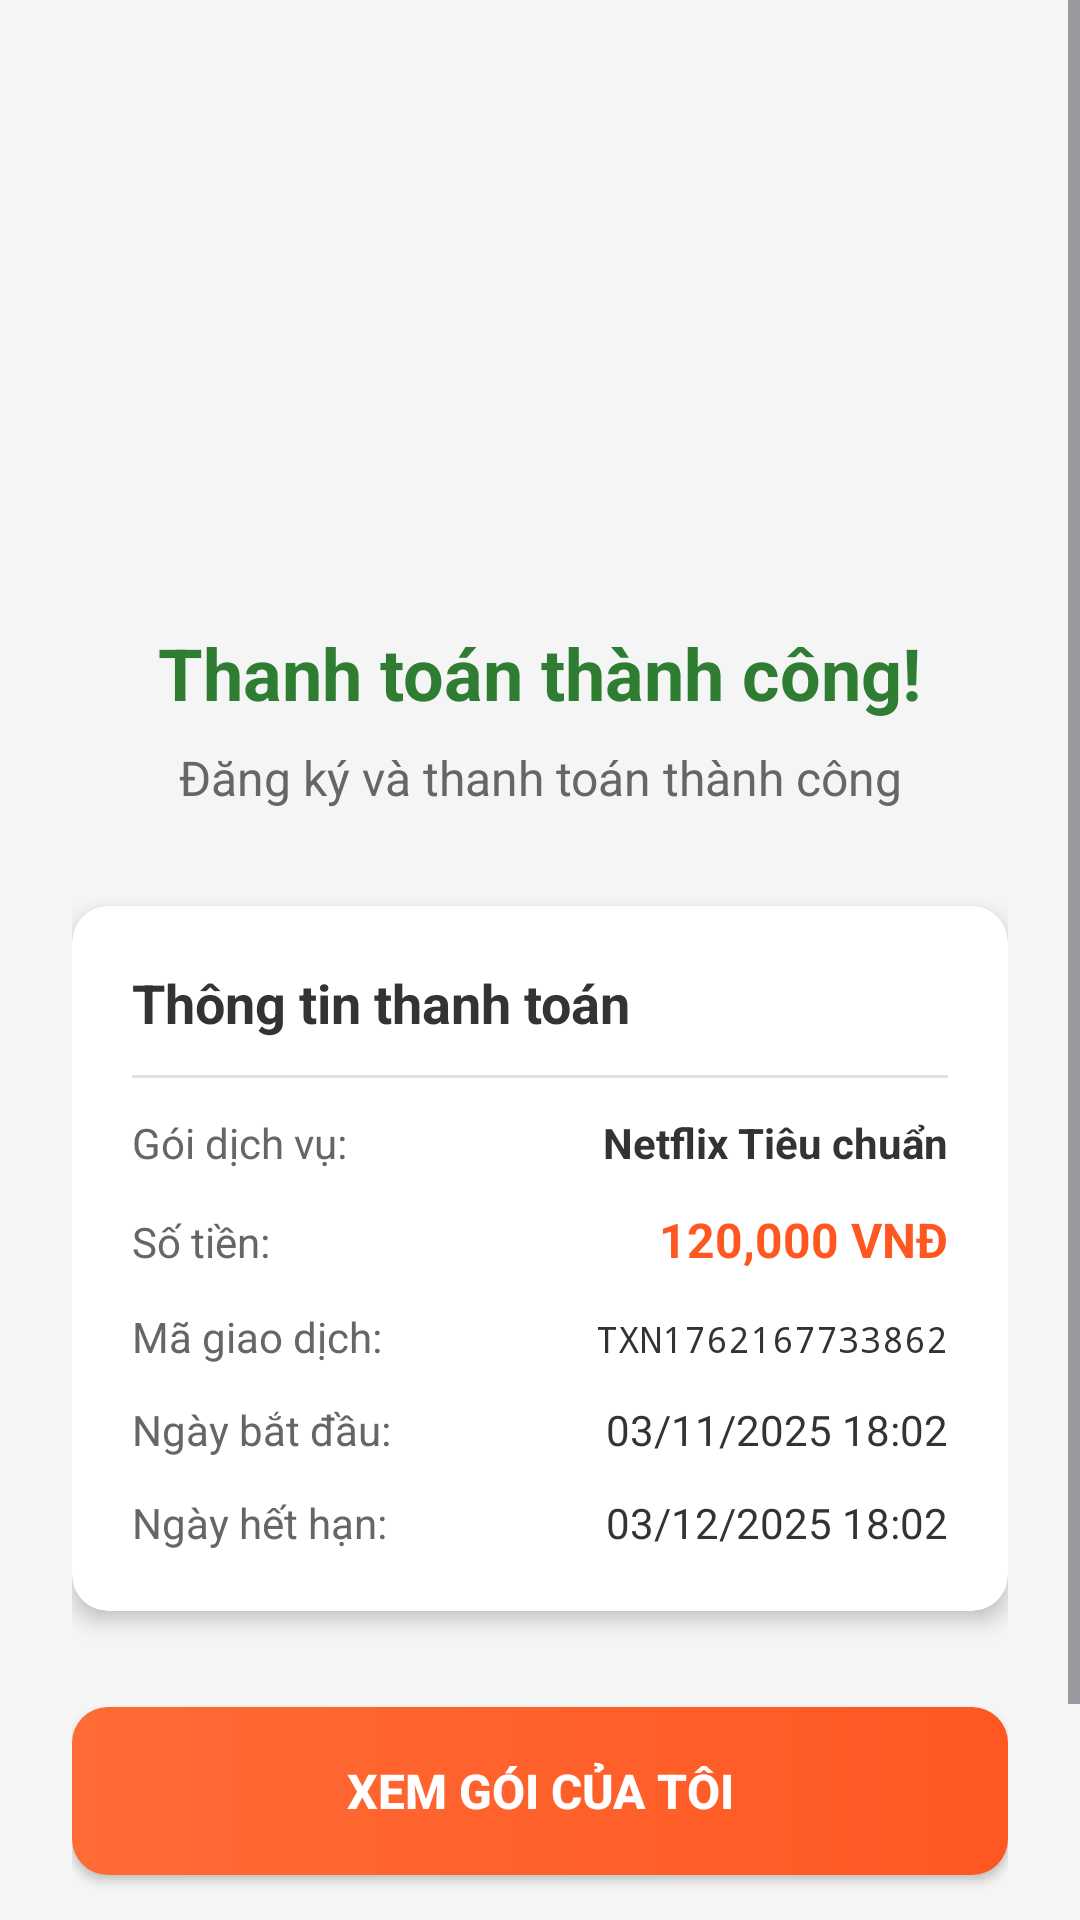

Android layout source for this screen:
<!-- AndroidManifest.xml: activity theme Theme.SubMeAPp -->
<!-- res/layout/activity_payment_success.xml -->
<?xml version="1.0" encoding="utf-8"?>
<ScrollView xmlns:android="http://schemas.android.com/apk/res/android"
    xmlns:app="http://schemas.android.com/apk/res-auto"
    android:layout_width="match_parent"
    android:layout_height="match_parent"
    android:background="#F5F5F5"
    android:fillViewport="true">

    <LinearLayout
        android:layout_width="match_parent"
        android:layout_height="wrap_content"
        android:orientation="vertical"
        android:gravity="center_horizontal"
        android:padding="24dp">

        
        <ImageView
            android:layout_width="120dp"
            android:layout_height="120dp"
            android:layout_marginTop="40dp"
            android:src="@drawable/ic_check_circle"
            android:contentDescription="Success Icon"
            app:tint="#4CAF50" />

        
        <TextView
            android:layout_width="wrap_content"
            android:layout_height="wrap_content"
            android:layout_marginTop="24dp"
            android:text="Thanh toán thành công!"
            android:textSize="24sp"
            android:textStyle="bold"
            android:textColor="#2E7D32" />

        
        <TextView
            android:id="@+id/txtSuccessMessage"
            android:layout_width="wrap_content"
            android:layout_height="wrap_content"
            android:layout_marginTop="8dp"
            android:text="Đăng ký và thanh toán thành công"
            android:textSize="16sp"
            android:textColor="#666666"
            android:gravity="center" />

        
        <androidx.cardview.widget.CardView
            android:layout_width="match_parent"
            android:layout_height="wrap_content"
            android:layout_marginTop="32dp"
            app:cardCornerRadius="12dp"
            app:cardElevation="4dp"
            app:cardBackgroundColor="#FFFFFF">

            <LinearLayout
                android:layout_width="match_parent"
                android:layout_height="wrap_content"
                android:orientation="vertical"
                android:padding="20dp">

                <TextView
                    android:layout_width="wrap_content"
                    android:layout_height="wrap_content"
                    android:text="Thông tin thanh toán"
                    android:textSize="18sp"
                    android:textStyle="bold"
                    android:textColor="#333333" />

                <View
                    android:layout_width="match_parent"
                    android:layout_height="1dp"
                    android:layout_marginTop="12dp"
                    android:layout_marginBottom="12dp"
                    android:background="#E0E0E0" />

                
                <LinearLayout
                    android:layout_width="match_parent"
                    android:layout_height="wrap_content"
                    android:orientation="horizontal"
                    android:layout_marginBottom="12dp">

                    <TextView
                        android:layout_width="0dp"
                        android:layout_height="wrap_content"
                        android:layout_weight="1"
                        android:text="Gói dịch vụ:"
                        android:textSize="14sp"
                        android:textColor="#666666" />

                    <TextView
                        android:id="@+id/txtPackageName"
                        android:layout_width="0dp"
                        android:layout_height="wrap_content"
                        android:layout_weight="1.5"
                        android:text="Netflix Tiêu chuẩn"
                        android:textSize="14sp"
                        android:textStyle="bold"
                        android:textColor="#333333"
                        android:gravity="end" />
                </LinearLayout>

                
                <LinearLayout
                    android:layout_width="match_parent"
                    android:layout_height="wrap_content"
                    android:orientation="horizontal"
                    android:layout_marginBottom="12dp">

                    <TextView
                        android:layout_width="0dp"
                        android:layout_height="wrap_content"
                        android:layout_weight="1"
                        android:text="Số tiền:"
                        android:textSize="14sp"
                        android:textColor="#666666" />

                    <TextView
                        android:id="@+id/txtAmount"
                        android:layout_width="0dp"
                        android:layout_height="wrap_content"
                        android:layout_weight="1.5"
                        android:text="120,000 VNĐ"
                        android:textSize="16sp"
                        android:textStyle="bold"
                        android:textColor="#FF5722"
                        android:gravity="end" />
                </LinearLayout>

                
                <LinearLayout
                    android:layout_width="match_parent"
                    android:layout_height="wrap_content"
                    android:orientation="horizontal"
                    android:layout_marginBottom="12dp">

                    <TextView
                        android:layout_width="0dp"
                        android:layout_height="wrap_content"
                        android:layout_weight="1"
                        android:text="Mã giao dịch:"
                        android:textSize="14sp"
                        android:textColor="#666666" />

                    <TextView
                        android:id="@+id/txtTransactionId"
                        android:layout_width="0dp"
                        android:layout_height="wrap_content"
                        android:layout_weight="1.5"
                        android:text="TXN1762167733862"
                        android:textSize="12sp"
                        android:textColor="#333333"
                        android:gravity="end"
                        android:fontFamily="monospace" />
                </LinearLayout>

                
                <LinearLayout
                    android:layout_width="match_parent"
                    android:layout_height="wrap_content"
                    android:orientation="horizontal"
                    android:layout_marginBottom="12dp">

                    <TextView
                        android:layout_width="0dp"
                        android:layout_height="wrap_content"
                        android:layout_weight="1"
                        android:text="Ngày bắt đầu:"
                        android:textSize="14sp"
                        android:textColor="#666666" />

                    <TextView
                        android:id="@+id/txtStartDate"
                        android:layout_width="0dp"
                        android:layout_height="wrap_content"
                        android:layout_weight="1.5"
                        android:text="03/11/2025 18:02"
                        android:textSize="14sp"
                        android:textColor="#333333"
                        android:gravity="end" />
                </LinearLayout>

                
                <LinearLayout
                    android:layout_width="match_parent"
                    android:layout_height="wrap_content"
                    android:orientation="horizontal">

                    <TextView
                        android:layout_width="0dp"
                        android:layout_height="wrap_content"
                        android:layout_weight="1"
                        android:text="Ngày hết hạn:"
                        android:textSize="14sp"
                        android:textColor="#666666" />

                    <TextView
                        android:id="@+id/txtEndDate"
                        android:layout_width="0dp"
                        android:layout_height="wrap_content"
                        android:layout_weight="1.5"
                        android:text="03/12/2025 18:02"
                        android:textSize="14sp"
                        android:textColor="#333333"
                        android:gravity="end" />
                </LinearLayout>

            </LinearLayout>
        </androidx.cardview.widget.CardView>

        
        <Button
            android:id="@+id/btnGoToMyPackages"
            android:layout_width="match_parent"
            android:layout_height="56dp"
            android:layout_marginTop="32dp"
            android:text="Xem gói của tôi"
            android:textSize="16sp"
            android:textStyle="bold"
            android:textColor="#FFFFFF"
            android:background="@drawable/bg_button_primary"
            android:elevation="2dp" />

        <Button
            android:id="@+id/btnBackToHome"
            android:layout_width="match_parent"
            android:layout_height="56dp"
            android:layout_marginTop="16dp"
            android:text="Quay về trang chủ"
            android:textSize="16sp"
            android:textColor="#6C63FF"
            android:background="@drawable/bg_button_primary"
            android:elevation="0dp" />

    </LinearLayout>
</ScrollView>
<!-- resources referenced by this layout -->
<resources>
  <!-- drawable bg_button_primary (drawable) -->
  <?xml version="1.0" encoding="utf-8"?>
  <shape xmlns:android="http://schemas.android.com/apk/res/android">
      <gradient
          android:angle="0"
          android:startColor="#FF6B35"
          android:endColor="#FF5722"
          android:type="linear" />
      <corners android:radius="12dp" />
  </shape>
  <style name="Theme.SubMeAPp" parent="Base.Theme.SubMeAPp" />
  <style name="Base.Theme.SubMeAPp" parent="Theme.Material3.DayNight.NoActionBar">
          
          
      </style>
</resources>
